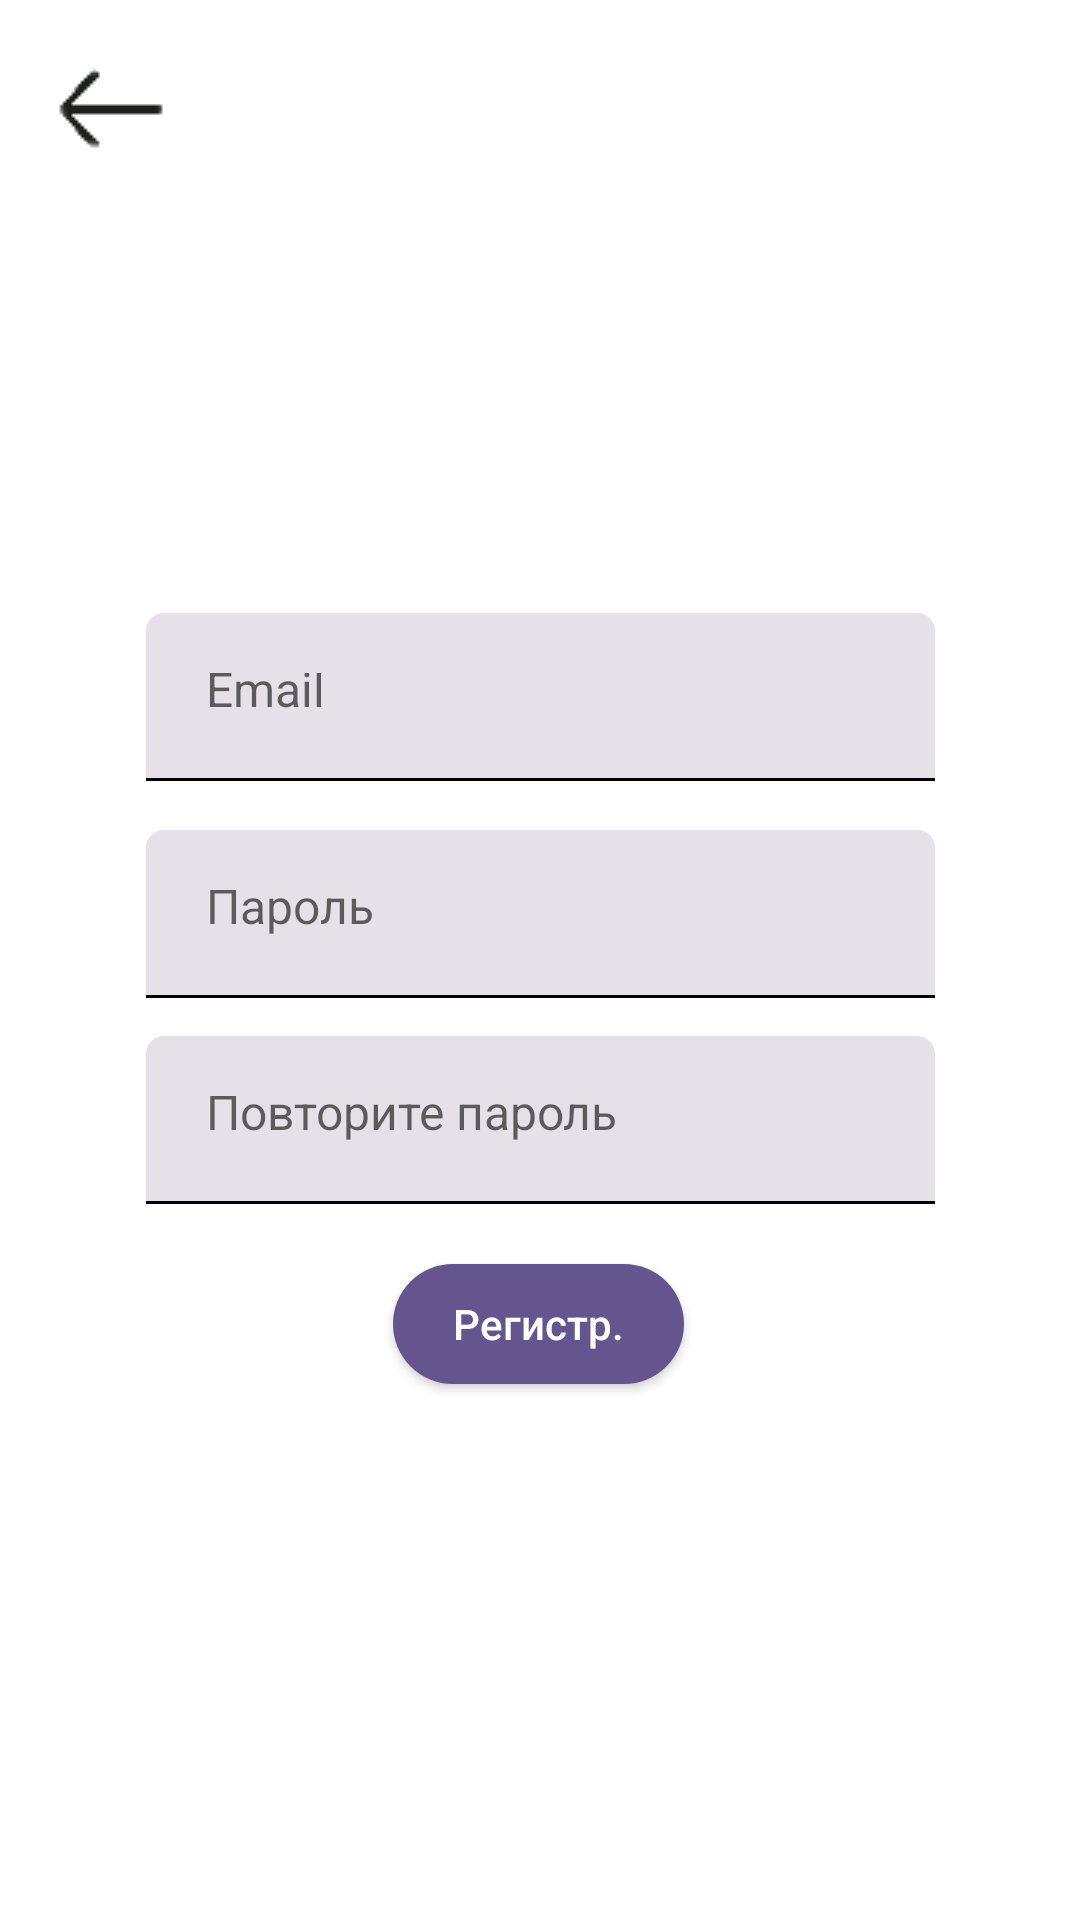

Android layout source for this screen:
<!-- AndroidManifest.xml: application theme Theme.ClientServerPAA -->
<!-- res/layout/registration.xml -->
<?xml version="1.0" encoding="utf-8"?>
<androidx.constraintlayout.widget.ConstraintLayout xmlns:android="http://schemas.android.com/apk/res/android"
    xmlns:app="http://schemas.android.com/apk/res-auto"
    xmlns:tools="http://schemas.android.com/tools"
    android:layout_width="match_parent"
    android:layout_height="match_parent">

    <ImageButton
        android:id="@+id/backButton"
        android:layout_width="40dp"
        android:layout_height="40dp"
        android:layout_marginTop="16dp"
        android:background="?android:attr/selectableItemBackgroundBorderless"
        android:contentDescription="TODO"
        android:src="@drawable/back_arrow"
        app:layout_constraintStart_toStartOf ="parent"
        android:layout_marginStart="16dp"
        app:layout_constraintTop_toTopOf="parent" />

    <EditText
        android:id="@+id/editTextTextEmailAddress"
        style="@style/EditTextStyle"
        android:hint="Email"
        android:inputType="textEmailAddress"
        app:layout_constraintBottom_toBottomOf="parent"
        app:layout_constraintLeft_toLeftOf="parent"
        app:layout_constraintRight_toRightOf="parent"
        app:layout_constraintTop_toTopOf="parent"
        app:layout_constraintVertical_bias="0.350" />

    <EditText
        android:id="@+id/editTextPassword"
        style="@style/EditTextStyle"
        android:hint="Пароль"
        android:inputType="textPassword"
        app:layout_constraintLeft_toLeftOf="parent"
        app:layout_constraintRight_toRightOf="parent"
        app:layout_constraintBottom_toBottomOf="parent"
        app:layout_constraintVertical_bias="0.05"
        app:layout_constraintTop_toBottomOf="@id/editTextTextEmailAddress" />

    <EditText
        android:id="@+id/editTextRepeatPassword"
        style="@style/EditTextStyle"
        android:hint="Повторите пароль"
        android:inputType="textPassword"
        app:layout_constraintLeft_toLeftOf="parent"
        app:layout_constraintRight_toRightOf="parent"
        app:layout_constraintBottom_toBottomOf="parent"
        app:layout_constraintVertical_bias="0.05"
        app:layout_constraintTop_toBottomOf="@id/editTextPassword" />

    <Button
        android:id="@+id/buttonSignUp"
        style="@style/ButtonStyle"
        android:text="Регистр."
        app:layout_constraintBottom_toBottomOf="parent"
        app:layout_constraintHorizontal_bias="0.498"
        app:layout_constraintLeft_toLeftOf="parent"
        app:layout_constraintRight_toRightOf="parent"
        app:layout_constraintTop_toBottomOf="@id/editTextRepeatPassword"
        app:layout_constraintVertical_bias="0.1"/>
</androidx.constraintlayout.widget.ConstraintLayout>
<!-- resources referenced by this layout -->
<resources>
  <!-- drawable back_arrow: png bitmap (drawable, 607 bytes) -->
  <style name="ButtonStyle" parent="Widget.AppCompat.Button">
          <item name="android:textAllCaps">false</item>
          <item name="android:layout_width">@dimen/button_width</item>
          <item name="android:layout_height">@dimen/button_height</item>
          <item name="android:textColor">@color/white</item>
          <item name="android:background">@drawable/rounded_button</item>
      </style>
  <style name="EditTextStyle" parent="Widget.AppCompat.EditText">
          <item name="android:layout_width">@dimen/editText_width</item>
          <item name="android:layout_height">@dimen/editText_height</item>
          <item name="android:textSize">@dimen/editText_size</item>
          <item name="android:textColor">@color/black</item>
          <item name="android:padding">@dimen/editText_padding</item>
          <item name="android:background">@drawable/edittext_background</item>
      </style>
  <style name="Theme.ClientServerPAA" parent="Theme.MaterialComponents.DayNight.NoActionBar">
          <item name="colorPrimary">@color/colorPrimary</item>
      </style>
  <dimen name="button_width">97dp</dimen>
  <dimen name="button_height">40dp</dimen>
  <color name="white">#FFFFFFFF</color>
  <!-- drawable rounded_button (drawable) -->
  <?xml version="1.0" encoding="utf-8"?>
  <shape xmlns:android="http://schemas.android.com/apk/res/android">
      <corners android:radius="100dp" />
  
      <solid android:color="#65558F" />
  
  </shape>
  <dimen name="editText_width">263dp</dimen>
  <dimen name="editText_height">56dp</dimen>
  <dimen name="editText_size">16sp</dimen>
  <color name="black">#FF000000</color>
  <dimen name="editText_padding">20dp</dimen>
  <!-- drawable edittext_background (drawable) -->
  <layer-list xmlns:android="http://schemas.android.com/apk/res/android">
  <item>
      <shape>
          <corners
              android:topLeftRadius="6dp"
              android:topRightRadius="6dp"  />
          <solid android:color="#E6E0E9" />
      </shape>
  </item>
  
  <item android:top="-2dp" android:left="-2dp" android:right="-2dp">
      <shape android:shape="rectangle">
          <stroke
              android:width="1dp"
              android:color="#000000" />
      </shape>
  </item>
  </layer-list>
  <color name="colorPrimary">#65558F</color>
</resources>
